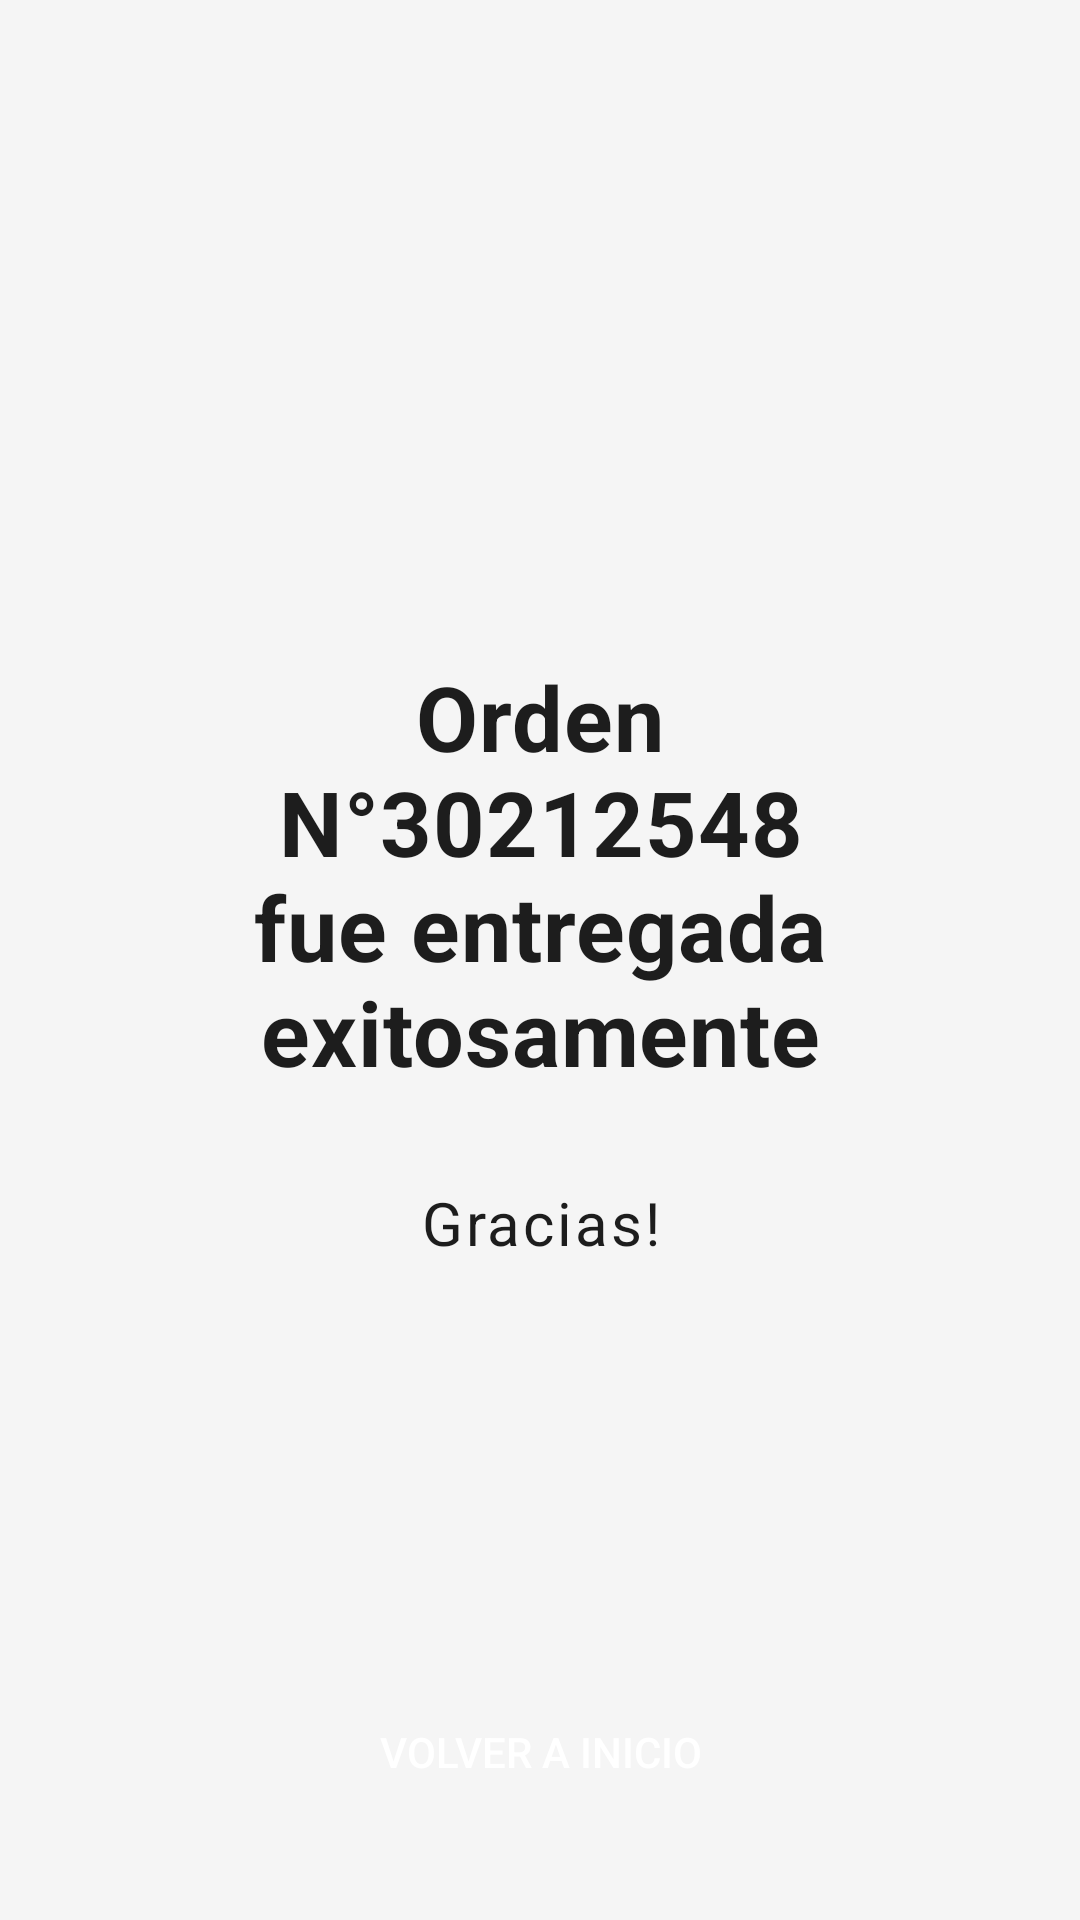

Here is an Android app screen rendered from its layout file. Give the layout XML and the strings, colors and styles it references.
<!-- AndroidManifest.xml: application theme AppTheme -->
<!-- res/layout/fragment_pe_frgordencompletada.xml -->
<FrameLayout xmlns:android="http://schemas.android.com/apk/res/android"
    xmlns:tools="http://schemas.android.com/tools"
    android:layout_width="match_parent"
    android:layout_height="match_parent"
    android:background="@color/grey"
    android:padding="@dimen/activity_margin"
    tools:context="mx.com.encargalo.repartidor.Inicio_sesion.ui.Pedidos.pe_frgordencompletada">
    
    <ImageButton
        android:id="@+id/pe_ocnebtnclose"
        android:layout_width="50dp"
        android:layout_height="50dp"
        android:layout_margin="@dimen/activity_margin"
        android:src="@color/transparentPrimary"
        android:layout_gravity="top|start"
        android:background="@drawable/pf_iconclose"/>

    <LinearLayout
        android:orientation="vertical"
        android:layout_gravity="center_vertical"
        android:layout_margin="60dp"
        android:layout_width="match_parent"
        android:layout_height="wrap_content">
        <TextView
            android:id="@+id/pe_ocptxtidorden"
            android:layout_width="match_parent"
            android:layout_height="wrap_content"
            style="@style/Headline_6"
            android:gravity="center"
            android:textSize="30sp"
            android:textStyle="bold"
            android:textColor="@color/blackPrimary"
            android:text="@string/pe_varstringorden_entregada_exitosamente" />
        <TextView
            android:layout_width="match_parent"
            android:layout_height="wrap_content"
            style="@style/Subtitle_1"
            android:gravity="center"
            android:layout_marginTop="30dp"
            android:textSize="20sp"
            android:textColor="@color/blackPrimary"
            android:text="@string/pe_varstringgracias" />
    </LinearLayout>

    <Button
        android:id="@+id/pe_ocbtnRegistrar"
        style="@style/textcolor2"
        android:layout_width="wrap_content"
        android:layout_height="wrap_content"
        android:layout_gravity="bottom|center"
        android:paddingHorizontal="50dp"
        android:layout_margin="@dimen/activity_margin"
        android:background="@drawable/containedbtn_green"
        android:text="@string/pf_varstringvolver_a_inicio" />

</FrameLayout>
<!-- resources referenced by this layout -->
<resources>
  <color name="blackPrimary">#1D1D1D</color>
  <color name="grey">#F5F5F5</color>
  <color name="transparentPrimary">#00000000</color>
  <dimen name="activity_margin">16dp</dimen>
  <string name="pe_varstringgracias">Gracias!</string>
  <string name="pe_varstringorden_entregada_exitosamente">Orden N°30212548 fue entregada exitosamente</string>
  <string name="pf_varstringvolver_a_inicio">Volver a inicio</string>
  <style name="Headline_6" parent="textcolor1">
          <item name="android:textSize">20sp</item>
          <item name="android:textStyle">bold</item>
          <item name="android:letterSpacing">0.01</item>
      </style>
  <style name="Subtitle_1" parent="textcolor1">
          <item name="android:textSize">16sp</item>
          <item name="android:letterSpacing">0.05</item>
      </style>
  <style name="textcolor2">
          <item name="android:textColor">@color/white</item>
      </style>
  <style name="AppTheme" parent="Theme.AppCompat.Light.DarkActionBar">
          
          <item name="colorPrimary">@color/colorPrimary</item>
          <item name="colorPrimaryDark">@color/colorPrimaryDark</item>
          <item name="colorAccent">@color/colorAccent</item>
          <item name="colorSecondary">@color/green_600</item>
          <item name="actionBarStyle">@style/ActionBarStyle</item>
      </style>
  <style name="textcolor1">
          <item name="android:textColor">@color/black</item>
      </style>
  <color name="white">#FFFFFF</color>
  <color name="colorPrimary">#00AAE4</color>
  <color name="colorPrimaryDark">#3700B3</color>
  <color name="colorAccent">#03DAC5</color>
  <color name="green_600">#91C57B</color>
  <style name="ActionBarStyle" parent="Widget.AppCompat.ActionBar">
          <item name="titleTextStyle">@style/ActionBarTitleTextStyle</item>
          <item name="background">@color/blue_400</item>
      </style>
  <color name="black">#06141D</color>
  <style name="ActionBarTitleTextStyle" parent="TextAppearance.AppCompat.Widget.ActionBar.Title">
          <item name="android:textColor">@color/blackPrimary</item>
      </style>
  <color name="blue_400">#9FC5F8</color>
</resources>
